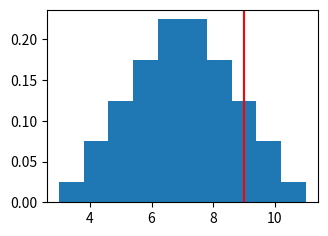

This chart was generated by the following Python code:
import numpy as np
import matplotlib.pyplot as plt

# Initiate analysis variables
sim_count = 10000000

A = np.random.uniform(1, 5, sim_count)
B = np.random.uniform(2, 6, sim_count)

duration = A + B

plt.figure(figsize=(3.5, 2.5), dpi=300)
plt.hist(duration, density=True)
plt.axvline(9, color='r')
plt.show()
print((duration > 9).sum()/sim_count)
